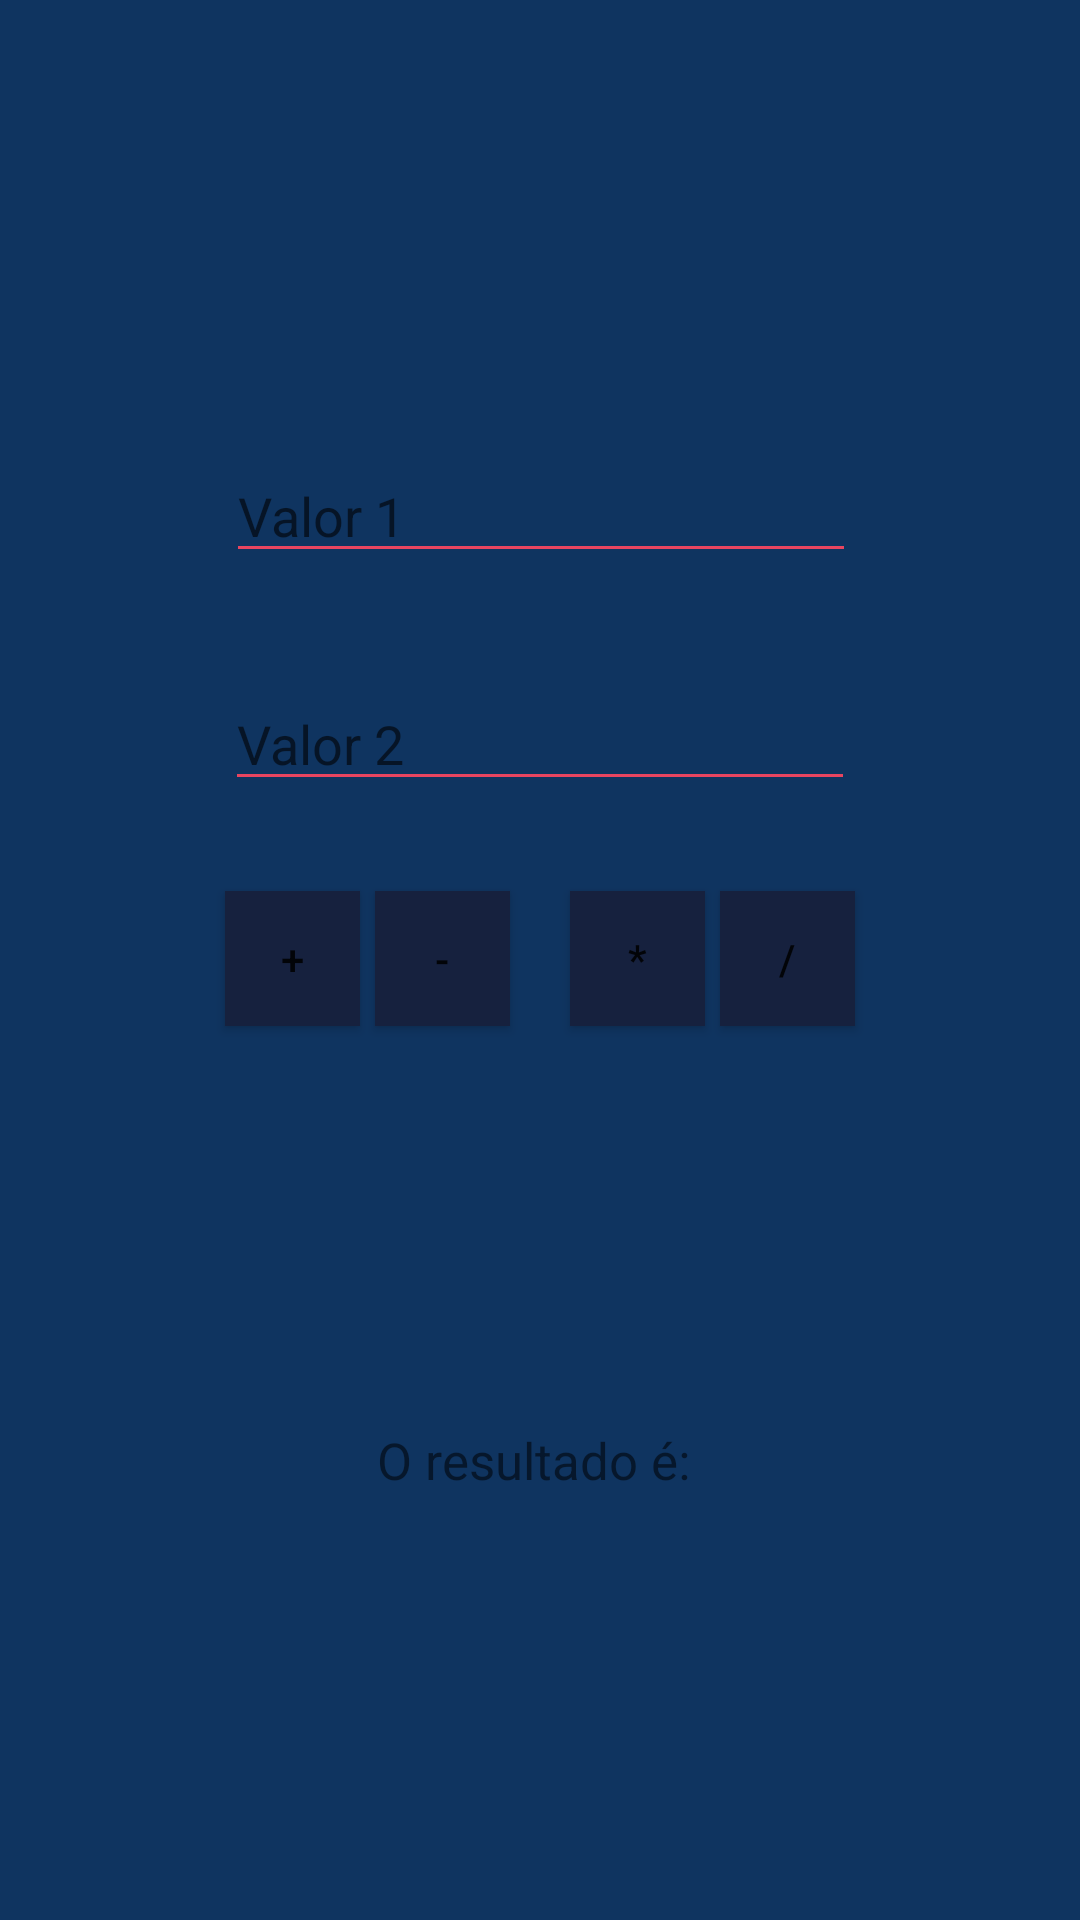

Here is an Android app screen rendered from its layout file. Give the layout XML and the strings, colors and styles it references.
<!-- AndroidManifest.xml: application theme AppTheme -->
<!-- res/layout/activity_simple.xml -->
<?xml version="1.0" encoding="utf-8"?>
<androidx.constraintlayout.widget.ConstraintLayout xmlns:android="http://schemas.android.com/apk/res/android"
    xmlns:app="http://schemas.android.com/apk/res-auto"
    xmlns:tools="http://schemas.android.com/tools"
    android:layout_width="match_parent"
    android:layout_height="match_parent"
    android:background="@color/colorPrimary">

    <EditText
        android:hint="Valor 1"
        app:backgroundTint="@color/colorSpot"
        android:id="@+id/valor1"
        android:layout_width="wrap_content"
        android:layout_height="wrap_content"
        android:ems="10"
        android:inputType="number"
        app:layout_constraintBottom_toBottomOf="parent"
        app:layout_constraintHorizontal_bias="0.502"
        app:layout_constraintLeft_toLeftOf="parent"
        app:layout_constraintRight_toRightOf="parent"
        app:layout_constraintTop_toTopOf="parent"
        app:layout_constraintVertical_bias="0.25"
        tools:ignore="MissingConstraints" />

    <EditText
        android:hint="Valor 2"
        app:backgroundTint="@color/colorSpot"
        android:id="@+id/valor2"
        android:layout_width="wrap_content"
        android:layout_height="wrap_content"
        android:ems="10"
        android:inputType="number"
        app:layout_constraintBottom_toBottomOf="parent"
        app:layout_constraintLeft_toLeftOf="parent"
        app:layout_constraintRight_toRightOf="parent"
        app:layout_constraintTop_toTopOf="@id/valor1"
        app:layout_constraintVertical_bias="0.169"
        tools:ignore="MissingConstraints" />

    <Button
        android:background="@color/colorPrimaryDark"
        android:id="@+id/sum"
        android:layout_width="45dp"
        android:layout_height="45dp"
        android:text="+"
        android:layout_marginVertical="30dp"
        app:layout_constraintLeft_toLeftOf="@id/valor2"
        app:layout_constraintTop_toBottomOf="@id/valor2"
        android:tag="sum"
        android:onClick="calculate"/>

    <Button
        android:background="@color/colorPrimaryDark"
        android:id="@+id/sub"
        android:layout_width="45dp"
        android:layout_height="45dp"
        android:text="-"
        android:layout_marginVertical="30dp"
        android:layout_marginLeft="5dp"
        app:layout_constraintLeft_toRightOf="@id/sum"
        app:layout_constraintTop_toBottomOf="@id/valor2"
        android:tag="sub"
        android:onClick="calculate"/>

    <Button
        android:background="@color/colorPrimaryDark"
        android:id="@+id/mult"
        android:layout_width="45dp"
        android:layout_height="45dp"
        android:text="*"
        android:layout_marginVertical="30dp"
        android:layout_marginRight="5dp"
        app:layout_constraintRight_toLeftOf="@id/div"
        app:layout_constraintTop_toBottomOf="@id/valor2"
        android:tag="mult"
        android:onClick="calculate"/>

    <Button
        android:background="@color/colorPrimaryDark"
        android:id="@+id/div"
        android:layout_width="45dp"
        android:layout_height="45dp"
        android:text="/"
        android:layout_marginVertical="30dp"
        app:layout_constraintRight_toRightOf="@id/valor2"
        app:layout_constraintTop_toBottomOf="@id/valor2"
        android:tag="div"
        android:onClick="calculate"/>

    <TextView
        android:id="@+id/result"
        android:layout_width="wrap_content"
        android:layout_height="wrap_content"
        android:text="O resultado é: "
        android:textAlignment="center"
        android:textSize="17sp"
        app:layout_constraintLeft_toLeftOf="parent"
        app:layout_constraintRight_toRightOf="parent"
        app:layout_constraintTop_toTopOf="parent"
        app:layout_constraintBottom_toBottomOf="parent"
        app:layout_constraintVertical_bias="0.77"/>

</androidx.constraintlayout.widget.ConstraintLayout>
<!-- resources referenced by this layout -->
<resources>
  <color name="colorPrimary">#0f3460</color>
  <color name="colorPrimaryDark">#16213e</color>
  <color name="colorSpot">#e94560</color>
  <style name="AppTheme" parent="Theme.AppCompat.Light.DarkActionBar">
          
          <item name="colorPrimary">@color/colorPrimaryDarker</item>
          <item name="colorAccent">@color/colorSpot</item>
      </style>
  <color name="colorPrimaryDarker">#1a1a2e</color>
</resources>
